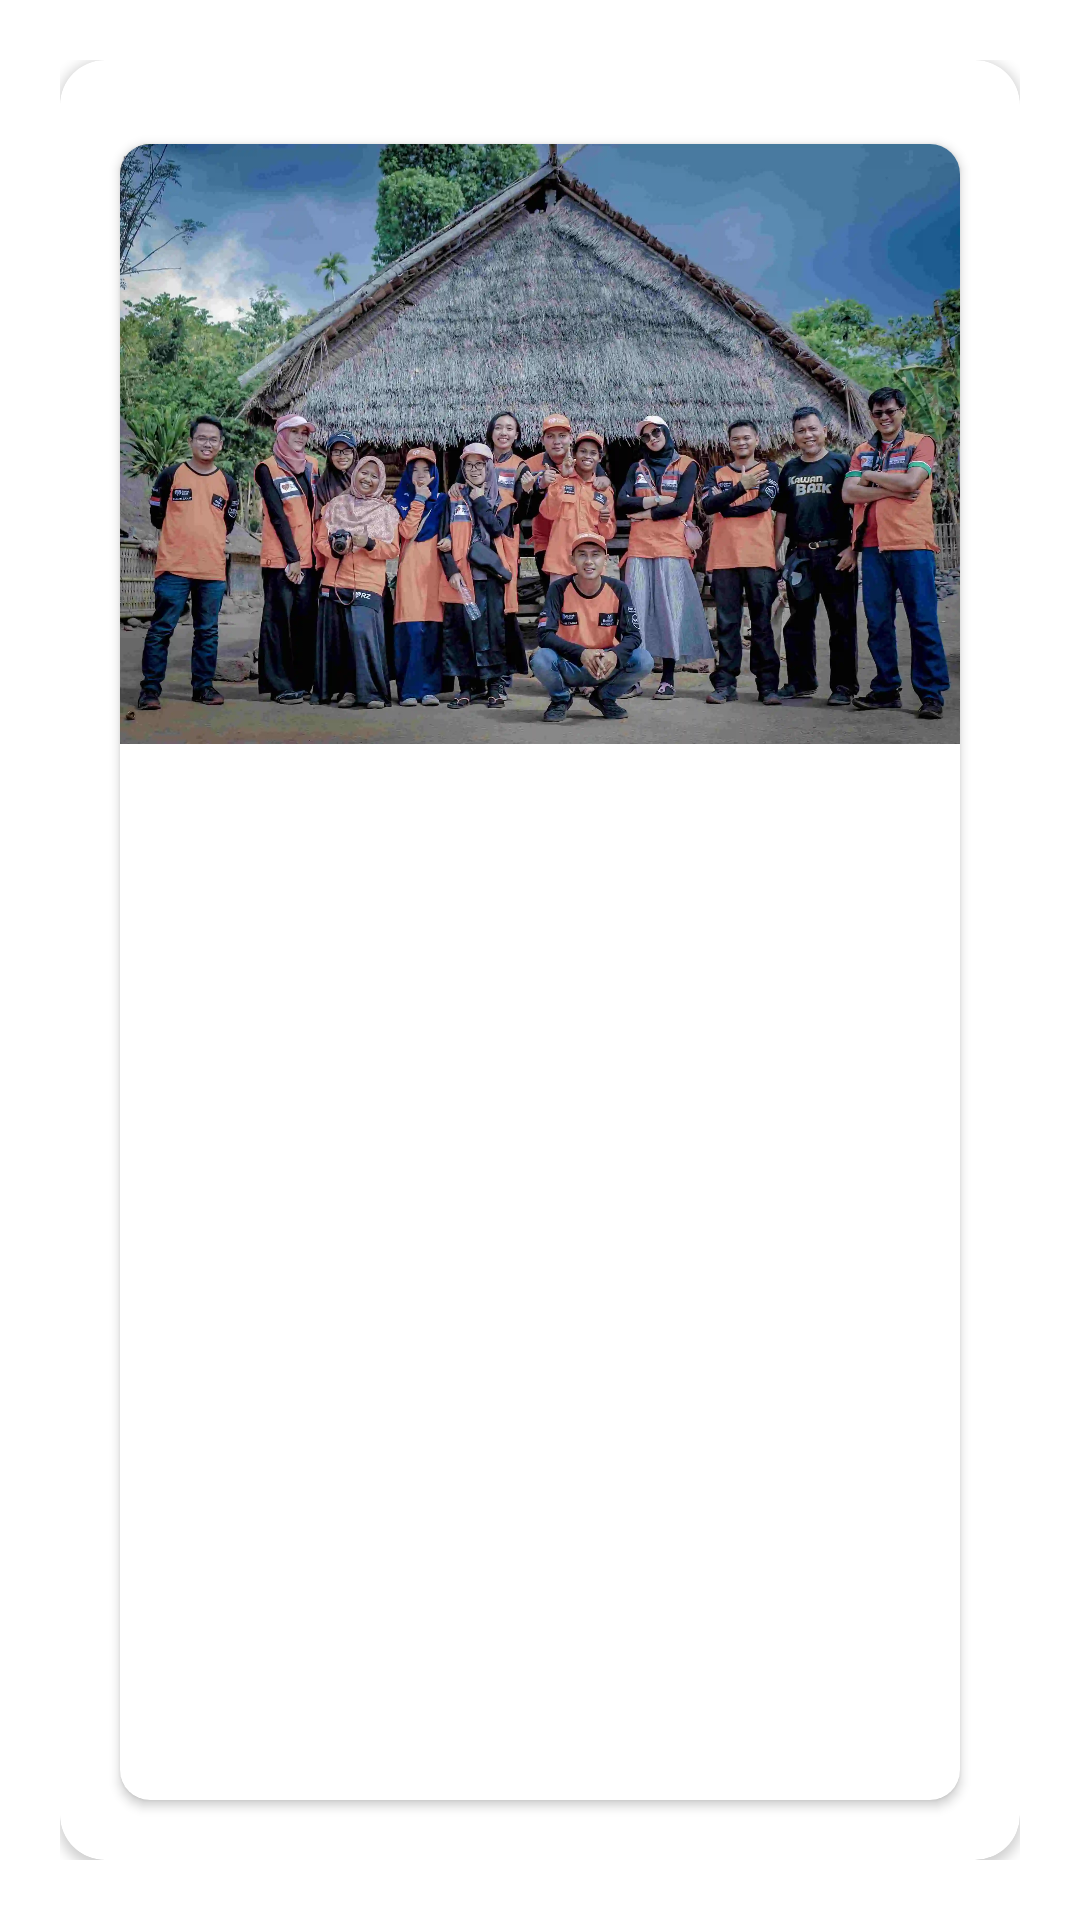

The Android layout XML behind this screen, and the referenced resources:
<!-- AndroidManifest.xml: application theme Theme.ASJApp -->
<!-- res/layout/owner_ngo_item.xml -->
<?xml version="1.0" encoding="utf-8"?>
<androidx.constraintlayout.widget.ConstraintLayout xmlns:android="http://schemas.android.com/apk/res/android"
    xmlns:app="http://schemas.android.com/apk/res-auto"
    xmlns:tools="http://schemas.android.com/tools"
    android:layout_width="wrap_content"
    android:layout_height="wrap_content"
    android:padding="20dp">


    <androidx.cardview.widget.CardView
        android:id="@+id/card_view"
        android:layout_width="match_parent"
        android:layout_height="match_parent"
        android:elevation="10dp"
        android:background="#000000"
        android:padding="5dp"
        app:cardCornerRadius="15dp"
        tools:ignore="MissingConstraints"
        tools:layout_editor_absoluteX="20dp"
        tools:layout_editor_absoluteY="20dp">


        <androidx.constraintlayout.widget.ConstraintLayout
            android:layout_width="match_parent"
            android:layout_height="match_parent"
            android:paddingLeft="10dp"
            android:paddingRight="10dp"
            android:layout_marginTop="10dp"
            android:layout_marginBottom="10dp">


            <TextView
                android:id="@+id/Name"
                android:layout_width="wrap_content"
                android:layout_height="wrap_content"
                android:layout_marginStart="10dp"
                android:layout_marginTop="15dp"
                android:text="NGO Name"
                android:textAlignment="viewStart"
                android:textSize="20sp"
                android:textStyle="bold"
                app:layout_constraintEnd_toEndOf="parent"
                app:layout_constraintHorizontal_bias="0.0"
                app:layout_constraintStart_toStartOf="parent"
                app:layout_constraintTop_toTopOf="parent" />

            <TextView
                android:id="@+id/Location"
                android:layout_width="wrap_content"
                android:layout_height="wrap_content"
                android:layout_marginStart="10dp"
                android:layout_marginTop="10dp"
                android:text="Location"
                android:textSize="15sp"
                android:textAlignment="viewStart"
                app:layout_constraintEnd_toEndOf="parent"
                app:layout_constraintHorizontal_bias="0.0"
                app:layout_constraintStart_toStartOf="parent"
                app:layout_constraintTop_toBottomOf="@+id/Name" />

            <androidx.cardview.widget.CardView
                android:id="@+id/cardimage"
                android:layout_width="match_parent"
                android:layout_height="match_parent"
                android:layout_marginStart="10dp"
                android:layout_marginTop="18dp"
                android:layout_marginEnd="10dp"
                android:layout_marginBottom="10dp"
                android:elevation="10dp"
                app:cardCornerRadius="10dp"
                app:layout_constraintBottom_toBottomOf="parent"
                app:layout_constraintEnd_toEndOf="parent"
                app:layout_constraintStart_toStartOf="parent"
                app:layout_constraintTop_toBottomOf="@id/Location"
                tools:ignore="MissingConstraints">

                <ImageView
                    android:id="@+id/image"
                    android:layout_width="match_parent"
                    android:layout_height="200dp"
                    android:scaleType="centerCrop"
                    android:src="@drawable/createngo"
                    app:layout_constraintLeft_toLeftOf="parent"
                    app:layout_constraintRight_toRightOf="parent"
                    app:layout_constraintTop_toTopOf="parent"
                    tools:ignore="SpeakableTextPresentCheck" />
            </androidx.cardview.widget.CardView>


        </androidx.constraintlayout.widget.ConstraintLayout>

    </androidx.cardview.widget.CardView>

</androidx.constraintlayout.widget.ConstraintLayout>
<!-- resources referenced by this layout -->
<resources>
  <!-- drawable createngo: webp bitmap (drawable, 264616 bytes) -->
  <style name="Theme.ASJApp" parent="Theme.MaterialComponents.Light.NoActionBar">
          
          <item name="colorPrimary">@color/purple_500</item>
          <item name="colorPrimaryVariant">@color/purple_700</item>
          <item name="colorOnPrimary">@color/white</item>
          
          <item name="colorSecondary">@color/teal_200</item>
          <item name="colorSecondaryVariant">@color/teal_700</item>
          <item name="colorOnSecondary">@color/black</item>
          
          <item name="android:statusBarColor" tools:targetApi="l">?attr/colorPrimaryVariant</item>
          
          <item name="drawerArrowStyle">@style/DrawerArrowStyle</item>
      </style>
  <color name="purple_500">#FF209FA6</color>
  <color name="purple_700">#FF209FA6</color>
  <color name="white">#FFFFFFFF</color>
  <color name="teal_200">#FF03DAC5</color>
  <color name="teal_700">#FF018786</color>
  <color name="black">#FF000000</color>
  <style name="DrawerArrowStyle" parent="@style/Widget.AppCompat.DrawerArrowToggle">
          <item name="spinBars">true</item>
          <item name="homeAsUpIndicator">@drawable/ic_ham_adarsh</item>
          <item name="color">@color/purple_500</item>
      </style>
  <!-- drawable ic_ham_adarsh (drawable-v24) -->
  <vector xmlns:android="http://schemas.android.com/apk/res/android"
      android:width="36dp"
      android:height="36dp"
      android:viewportWidth="36"
      android:viewportHeight="36">
    <path
        android:pathData="M13,0L23,0A13,13 0,0 1,36 13L36,23A13,13 0,0 1,23 36L13,36A13,13 0,0 1,0 23L0,13A13,13 0,0 1,13 0z"
        android:fillColor="#1FA2A9"/>
    <path
        android:pathData="M11.5,14L25.5,14A1.5,1.5 0,0 1,27 15.5L27,15.5A1.5,1.5 0,0 1,25.5 17L11.5,17A1.5,1.5 0,0 1,10 15.5L10,15.5A1.5,1.5 0,0 1,11.5 14z"
        android:fillColor="#ffffff"/>
    <path
        android:pathData="M11.5,20L20.5,20A1.5,1.5 0,0 1,22 21.5L22,21.5A1.5,1.5 0,0 1,20.5 23L11.5,23A1.5,1.5 0,0 1,10 21.5L10,21.5A1.5,1.5 0,0 1,11.5 20z"
        android:fillColor="#ffffff"/>
  </vector>
</resources>
